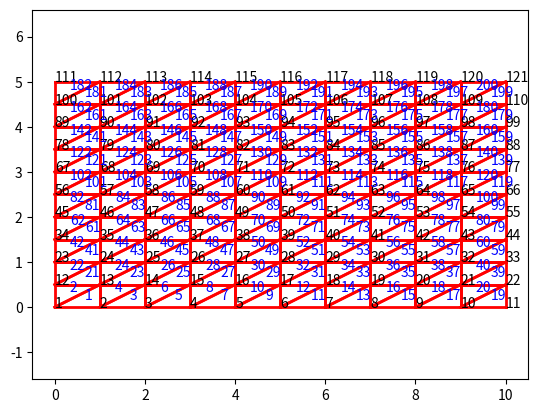
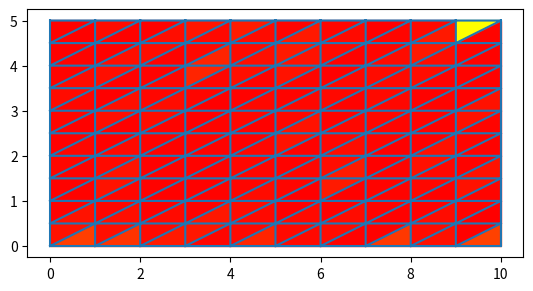
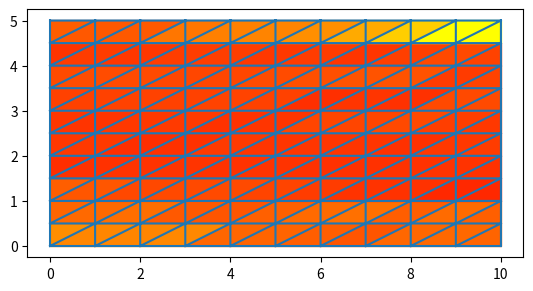
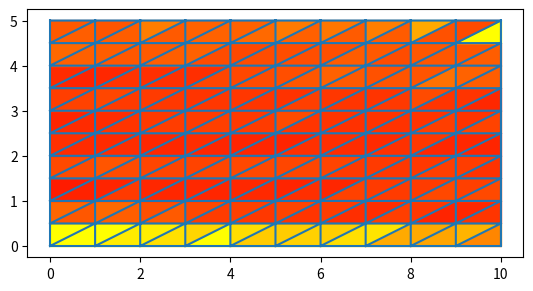

Python code for these plots, in order:
"""
平面结构的平面应变分量计算

"""


import numpy as np
import matplotlib.pyplot as plt
import matplotlib.tri as mtri
from matplotlib.patches import Polygon


def node_displacement(node_num):
    """
    生成节点位移x（0-10um）, y(0-20um)
    """
    node_disp = np.zeros([node_num, 2])
    # x_coor = np.linspace(0., 0.01, node_num)
    # y_coor = np.linspace(0., 0.02, node_num)

    # x_coor = np.random.random(node_num) / 100
    # y_coor = np.random.random(node_num) / 50

    x_coor = np.random.randn(node_num) / 100
    y_coor = np.random.randn(node_num) / 50

    for i in range(node_num):
        node_disp[i][0] = x_coor[i]
        node_disp[i][1] = y_coor[i]
    
    return np.sort(node_disp, axis=0)


def creat_mesh(x, y, nx, ny, e_type):
    '''
    生成节点坐标和单元索引
    x:x方向上的距离
    y:y方向上的距离
    nx:x方向上的element的数量
    ny:y方向上的element的数量
    e_type:SQ表示是矩形单元,TR表示三角单元

    '''
    q = np.array([[0., 0.], [x, 0.], [0, y], [x, y]])   # 矩形单元的四角坐标
    numN = (nx + 1) * (ny + 1)                          # 节点的数量
    numE = nx * ny                                      # 单元的数量
    NofE = 4                                            # 矩形element的角
    D = 2                                               # 二维坐标
    nodeCoor = np.zeros([numN, D])                      # nodes 坐标
    dx = q[1, 0] / nx                                   # dx,dy的计算
    dy = q[2, 1] / ny

    n = 0                                           # nodes 坐标计算
    for i in range(1, ny + 2):
        for j in range(1, nx + 2):
            nodeCoor[n, 0] = q[0, 0] + (j - 1) * dx
            nodeCoor[n, 1] = q[0, 1] + (i - 1) * dy

            n += 1
    
    elementIndex = np.zeros([numE, NofE])                     # element 索引，一个element由四个角的节点进行索引

    for i in range(1, ny + 1):                      # 矩形单元的划分工作
        for j in range(1, nx + 1):
            # 从底层开始类推
            if j == 1:
                elementIndex[(i - 1) * nx + j - 1, 0] = (i - 1) * (nx + 1) + 1
                elementIndex[(i - 1) * nx + j - 1, 1] = elementIndex[(i - 1) * nx + j - 1, 0] + 1
                elementIndex[(i - 1) * nx + j - 1, 3] = elementIndex[(i - 1) * nx + j - 1, 0] + (nx + 1)
                elementIndex[(i - 1) * nx + j - 1, 2] = elementIndex[(i - 1) * nx + j - 1, 3] + 1
            else:
                elementIndex[(i - 1) * nx + j - 1, 0] = elementIndex[(i - 1) * nx + j - 2, 1]
                elementIndex[(i - 1) * nx + j - 1, 3] = elementIndex[(i - 1) * nx + j - 2, 2]
                elementIndex[(i - 1) * nx + j - 1, 1] = elementIndex[(i - 1) * nx + j - 1, 0] + 1
                elementIndex[(i - 1) * nx + j - 1, 2] = elementIndex[(i - 1) * nx + j - 1, 3] + 1

    # 三角形单元需要将每一个矩形单元进行拆分，即一分二成两个三角形
    if e_type == 'TR':
        NofE_new = 3            # 三角形的三个角
        numE_new = numE * 2     # 单元数量
        
        EI_new = np.zeros([numE_new, NofE_new])     # 新的三角单元索引

        # 对矩形单元进行逐个剖分
        for i in range(1, numE + 1):
            EI_new[2 * (i - 1), 0] = elementIndex[i - 1, 0]
            EI_new[2 * (i - 1), 1] = elementIndex[i - 1, 1]
            EI_new[2 * (i - 1), 2] = elementIndex[i - 1, 2]

            EI_new[2 * (i - 1) + 1, 0] = elementIndex[i - 1, 0]
            EI_new[2 * (i - 1) + 1, 1] = elementIndex[i - 1, 2]
            EI_new[2 * (i - 1) + 1, 2] = elementIndex[i - 1, 3]

        elementIndex = EI_new

    elementIndex = elementIndex.astype(int)

    return nodeCoor, elementIndex


def strain_compute(node_coor, node_displace):
    # 三个节点坐标
    x1 = node_coor[0][0]
    y1 = node_coor[0][1]
    x2 = node_coor[1][0]
    y2 = node_coor[1][1]
    x3 = node_coor[2][0]
    y3 = node_coor[2][1]

    # 形函数系数（a, b, c）
    a1 = x2 * y3 - x3 * y2
    b1 = y2 - y3
    c1 = x3 - x2

    a2 = x3 * y1 - x1 * y3
    b2 = y3 - y1
    c2 = x1 - x3

    a3 = x1 * y2 - x2 * y1
    b3 = y1 - y2
    c3 = x2 - x1

    # 三角形单元面积A
    A = (x1 * y2 + x2 * y3 + x3 * y1 - x1 * y3 - x2 * y1 - x3 * y2) / 2

    # 应变矩阵B
    B_mat = np.matrix([[b1, 0, b2, 0, b3, 0],
                       [0, c1, 0, c2, 0, c3],
                       [c1, b1, c2, b2, c3, b3]])

    B = (1 / (2 * A)) * B_mat

    # 位移矩阵U
    U_array = node_displace.ravel()
    U = np.asmatrix(U_array)

    # 应变分量（Ex, Ey, Rxy）
    strain_conp = np.dot(B, U.T)

    # print(f"Ex = {strain_conp[0]}\nEy = {strain_conp[1]}\nRxy = {strain_conp[2]}")
    return strain_conp


def draw_mesh(flag, title, color_value_x=None):
    """
    绘制网格线、单元编号、节点编号
    """
    if flag == "init_mesh":
        plt.figure(title)
        count = 1
        # plot nodes num
        for i in range(numN):
            plt.annotate(count, xy=(nodesCoor[i, 0], nodesCoor[i, 1]))      # 绘制节点编号
            count += 1

        if element_type == 'SQ':
            count2 = 1
            for i in range(numE):
                # 计算中点位置，绘制单元编号
                plt.annotate(count2, xy=((nodesCoor[elementsIndex[i, 0] - 1, 0] + nodesCoor[elementsIndex[i, 1] - 1, 0]) / 2,
                                        (nodesCoor[elementsIndex[i, 0] - 1, 1] + nodesCoor[elementsIndex[i, 3] - 1, 1]) / 2),
                            c='blue')
                count2 += 1
                # 绘制节点连线
                x0, y0 = nodesCoor[elementsIndex[i, 0] - 1, 0], nodesCoor[elementsIndex[i, 0] - 1, 1]
                x1, y1 = nodesCoor[elementsIndex[i, 1] - 1, 0], nodesCoor[elementsIndex[i, 1] - 1, 1]
                x2, y2 = nodesCoor[elementsIndex[i, 2] - 1, 0], nodesCoor[elementsIndex[i, 2] - 1, 1]
                x3, y3 = nodesCoor[elementsIndex[i, 3] - 1, 0], nodesCoor[elementsIndex[i, 3] - 1, 1]
                plt.plot([x0, x1], [y0, y1], c='red', linewidth=2)
                plt.plot([x0, x3], [y0, y3], c='red', linewidth=2)
                plt.plot([x1, x2], [y1, y2], c='red', linewidth=2)
                plt.plot([x2, x3], [y2, y3], c='red', linewidth=2)

        if element_type == 'TR':
            count2 = 1
            for i in range(numE):
                # 计算中点位置，绘制单元编号
                xy=((nodesCoor[elementsIndex[i, 0] - 1, 0] + nodesCoor[elementsIndex[i, 1] - 1, 0] + nodesCoor[elementsIndex[i, 2] - 1, 0]) / 3,
                    (nodesCoor[elementsIndex[i, 0] - 1, 1] + nodesCoor[elementsIndex[i, 1] - 1, 1] + nodesCoor[elementsIndex[i, 2] - 1, 1]) / 3)
                plt.annotate(count2, xy=xy, c='blue')
                count2 += 1

                # 绘制节点连线
                x0, y0 = nodesCoor[elementsIndex[i, 0] - 1, 0], nodesCoor[elementsIndex[i, 0] - 1, 1]
                x1, y1 = nodesCoor[elementsIndex[i, 1] - 1, 0], nodesCoor[elementsIndex[i, 1] - 1, 1]
                x2, y2 = nodesCoor[elementsIndex[i, 2] - 1, 0], nodesCoor[elementsIndex[i, 2] - 1, 1]
                plt.plot([x0, x1], [y0, y1], c='red', linewidth=2)      
                plt.plot([x1, x2], [y1, y2], c='red', linewidth=2)
                plt.plot([x0, x2], [y0, y2], c='red', linewidth=2)
        # plt.xlim(0, x)
        # plt.ylim(0, y)
        plt.axis('equal')
        # plt.axis("tight")   # equal

    elif flag == "strain_mesh":
        fig = plt.figure(title)
        sub = fig.add_subplot(111)
        x = np.squeeze(nodesCoor[:, 0])
        y = np.squeeze(nodesCoor[:, 1])
        tri = elementsIndex - 1
        triang = mtri.Triangulation(x, y, tri)

        # 给每一个三角形添加颜色
        triangles = tri
        for i in range(numE):
            vertices = np.zeros([3,2])
            for j in range(3):
                vertices[j,0] = x[triangles[i,j]]
                vertices[j,1] = y[triangles[i,j]]
            # x_center = (x[triangles[i,0]]+x[triangles[i,1]]+x[triangles[i,2]])/3
            poly = Polygon(vertices, color=plt.cm.autumn(color_value_x[i]))
            sub.add_patch(poly)

        sub.set_aspect('equal')
        # plt.tricontourf(triang, np.zeros_like(x))
        plt.triplot(triang) # , 'go-'
        # cbar = fig.colorbar(sub)

    # plt.show()

'''
def calculate_strain(displacements, coordinates, elements):
    """
    计算平面应变
    :param displacements: 位移向量，形如 [u1, v1, u2, v2, ..., un, vn]
    :param coordinates: 节点坐标，形如 [[x1, y1], [x2, y2], ..., [xn, yn]]
    :param elements: 单元信息，形如 [[node1, node2, node3], ..., [nodei, nodej, nodek]]
    :return: 应变矩阵，形如 [[exx1, eyy1, exy1], [exx2, eyy2, exy2], ..., [exxm, eyym, exym]]
    """
    strains = []
    for element in elements:
        # 获取单元上的三个节点的编号
        node1, node2, node3 = element
        # 获取单元上的三个节点的位移
        u1, v1 = displacements[2 * node1:2 * node1 + 2]
        u2, v2 = displacements[2 * node2:2 * node2 + 2]
        u3, v3 = displacements[2 * node3:2 * node3 + 2]
        # 获取单元上的三个节点的坐标
        x1, y1 = coordinates[node1]
        x2, y2 = coordinates[node2]
        x3, y3 = coordinates[node3]
        # 计算单元的位移矩阵
        B = np.array([
            [y2 - y3, 0, y3 - y1, 0, y1 - y2, 0],
            [0, x3 - x2, 0, x1 - x3, 0, x2 - x1],
            [x3 - x2, y2 - y3, x1 - x3, y3 - y1, x2 - x1, y1 - y2]
        ]) / (2 * (x1 * (y2 - y3) + x2 * (y3 - y1) + x3 * (y1 - y2)))
        # 计算单元的应变
        strain = np.dot(B, np.array([u1, v1, u2, v2, u3, v3]))
        strains.append(strain)
    return strains
'''

def normalization(color_value):
    '''
    将应变值归一化，用于绘制热力图
    '''
    x_max = color_value.max()
    x_min = color_value.min()
    for i, value in enumerate(color_value):
        color_value[i] = value / (x_max - x_min)

    return color_value


if __name__ == "__main__":
    # 网格参数
    x, y = 10, 5
    nx = 10
    ny = 10
    element_type = 'TR'
    nodesCoor, elementsIndex = creat_mesh(x, y, nx, ny, element_type)
    numN = np.size(nodesCoor, 0)
    numE = np.size(elementsIndex, 0)

    # 可视化网格
    draw_mesh("init_mesh", "mesh generate")

    node_disp_all = node_displacement(numN)

    print("节点坐标：\n", nodesCoor)
    print("单元索引：\n", elementsIndex)
    print("节点位移：\n", node_disp_all)

    node_coor_tri = np.zeros([3, 2])
    node_disp_tri = np.zeros([3, 2])
    strain_conp_all = np.zeros([numE, 3, 1])
    for e in range(numE):
        node_1_index = elementsIndex[e][0]-1
        node_2_index = elementsIndex[e][1]-1
        node_3_index = elementsIndex[e][2]-1
        for k in range(3):
            node_coor_tri[k] = nodesCoor[elementsIndex[e][k]-1]
            node_disp_tri[k] = node_disp_all[elementsIndex[e][k]-1]
        
        strain_conp_all[e] = strain_compute(node_coor_tri, node_disp_tri)
    
    print("单元应变：\n", strain_conp_all)
    
    # 可视化应变分量
    color_value_x = strain_conp_all[:, 0, 0]
    color_value_x = normalization(color_value_x)

    color_value_y = strain_conp_all[:, 1, 0]
    color_value_y = normalization(color_value_y)

    color_value_xy = strain_conp_all[:, 2, 0]
    color_value_xy = normalization(color_value_xy)

    draw_mesh("strain_mesh", "strain x", color_value_x)
    draw_mesh("strain_mesh", "strain y", color_value_y)
    draw_mesh("strain_mesh", "strain xy", color_value_xy)

    
    plt.show()
